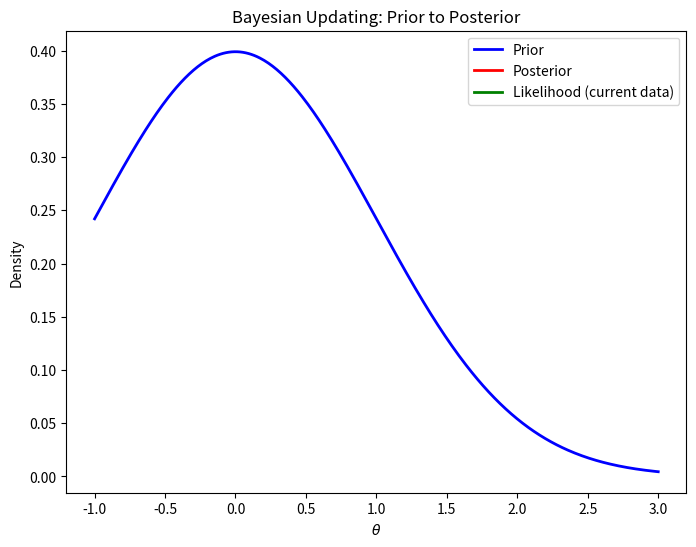

Reproduce this figure in Python.
import numpy as np
import matplotlib.pyplot as plt
from matplotlib.animation import FuncAnimation
from scipy.stats import norm

# --- Set up the problem ---
# True parameter value (unknown to the estimator)
true_theta = 1.0

# Likelihood: assume observations come from N(theta, likelihood_sigma^2)
likelihood_sigma = 0.5

# Prior: initially, we believe theta is around prior_mu with uncertainty prior_sigma
prior_mu = 0.0
prior_sigma = 1.0

# Generate synthetic data from the true distribution
np.random.seed(42)
data = np.random.normal(loc=true_theta, scale=likelihood_sigma, size=10)

# Define a range for theta values (for plotting densities)
theta_vals = np.linspace(-1, 3, 400)

# Compute the prior density (this remains fixed)
prior_pdf = norm.pdf(theta_vals, loc=prior_mu, scale=prior_sigma)

# --- Set up the animation plot ---
fig, ax = plt.subplots(figsize=(8,6))
line_prior, = ax.plot(theta_vals, prior_pdf, label="Prior", color="blue", lw=2)
line_posterior, = ax.plot([], [], label="Posterior", color="red", lw=2)
line_likelihood, = ax.plot([], [], label="Likelihood (current data)", color="green", lw=2)
title_text = ax.text(0.5, 1.05, "", transform=ax.transAxes, ha="center", fontsize=12)

ax.set_xlabel(r'$\theta$')
ax.set_ylabel('Density')
ax.set_title("Bayesian Updating: Prior to Posterior")
ax.legend()

# --- Functions to update the posterior sequentially ---
# We use the conjugate update formulas for a Normal likelihood with known variance:
#   Posterior precision: 1/σ_p^2 = 1/σ_prior^2 + n/σ_lik^2
#   Posterior mean: μ_p = (μ_prior/σ_prior^2 + (sum(x_i))/σ_lik^2) / (1/σ_prior^2 + n/σ_lik^2)
cumulative_sum = 0.0
n_points = 0

def init():
    line_posterior.set_data([], [])
    line_likelihood.set_data([], [])
    title_text.set_text("")
    return line_posterior, line_likelihood, title_text

def update(frame):
    global cumulative_sum, n_points
    n_points += 1
    # Get the new data point
    x = data[frame]
    cumulative_sum += x
    
    # Compute posterior parameters
    prec_prior = 1.0 / (prior_sigma ** 2)
    prec_lik = n_points / (likelihood_sigma ** 2)
    post_prec = prec_prior + prec_lik
    post_sigma = np.sqrt(1.0 / post_prec)
    post_mu = (prior_mu * prec_prior + cumulative_sum / (likelihood_sigma ** 2)) / post_prec
    
    # Compute the updated posterior density (red curve)
    post_pdf = norm.pdf(theta_vals, loc=post_mu, scale=post_sigma)
    
    # Compute the likelihood for the current data point (green curve)
    lik_pdf = norm.pdf(x, loc=theta_vals, scale=likelihood_sigma)
    
    # Update the plot lines
    line_posterior.set_data(theta_vals, post_pdf)
    line_likelihood.set_data(theta_vals, lik_pdf)
    title_text.set_text(f"After {n_points} data points: x = {x:.2f}, Posterior: μ = {post_mu:.2f}, σ = {post_sigma:.2f}")
    return line_posterior, line_likelihood, title_text

# Create the animation: each frame uses one new data point.
anim = FuncAnimation(fig, update, frames=len(data), init_func=init, interval=1500, blit=True, repeat=False)

plt.show()
